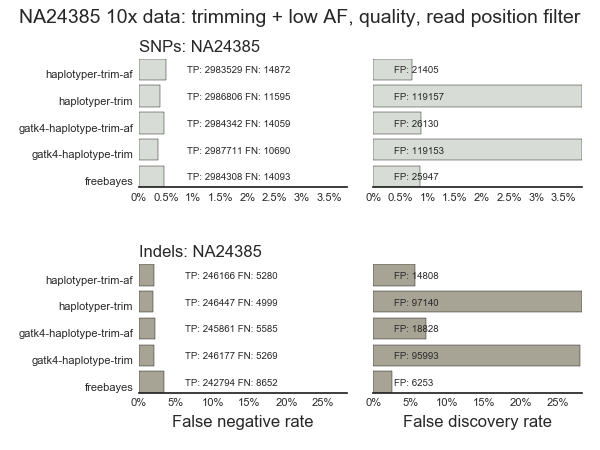

Values plotted in this chart, from the file beside it:
sample, caller, vtype, metric, value
NA24385, freebayes, SNPs, tp, 2984308
NA24385, freebayes, Indels, tp, 242794
NA24385, freebayes, SNPs, fp, 25947
NA24385, freebayes, Indels, fp, 6253
NA24385, freebayes, SNPs, fn, 14093
NA24385, freebayes, Indels, fn, 8652
NA24385, gatk4-haplotype-trim, SNPs, tp, 2987711
NA24385, gatk4-haplotype-trim, Indels, tp, 246177
NA24385, gatk4-haplotype-trim, SNPs, fp, 119153
NA24385, gatk4-haplotype-trim, Indels, fp, 95993
NA24385, gatk4-haplotype-trim, SNPs, fn, 10690
NA24385, gatk4-haplotype-trim, Indels, fn, 5269
NA24385, haplotyper-trim, SNPs, tp, 2986806
NA24385, haplotyper-trim, Indels, tp, 246447
NA24385, haplotyper-trim, SNPs, fp, 119157
NA24385, haplotyper-trim, Indels, fp, 97140
NA24385, haplotyper-trim, SNPs, fn, 11595
NA24385, haplotyper-trim, Indels, fn, 4999
NA24385, gatk4-haplotype-trim-af, SNPs, tp, 2984342
NA24385, gatk4-haplotype-trim-af, Indels, tp, 245861
NA24385, gatk4-haplotype-trim-af, SNPs, fp, 26130
NA24385, gatk4-haplotype-trim-af, Indels, fp, 18828
NA24385, gatk4-haplotype-trim-af, SNPs, fn, 14059
NA24385, gatk4-haplotype-trim-af, Indels, fn, 5585
NA24385, haplotyper-trim-af, SNPs, tp, 2983529
NA24385, haplotyper-trim-af, Indels, tp, 246166
NA24385, haplotyper-trim-af, SNPs, fp, 21405
NA24385, haplotyper-trim-af, Indels, fp, 14808
NA24385, haplotyper-trim-af, SNPs, fn, 14872
NA24385, haplotyper-trim-af, Indels, fn, 5280
